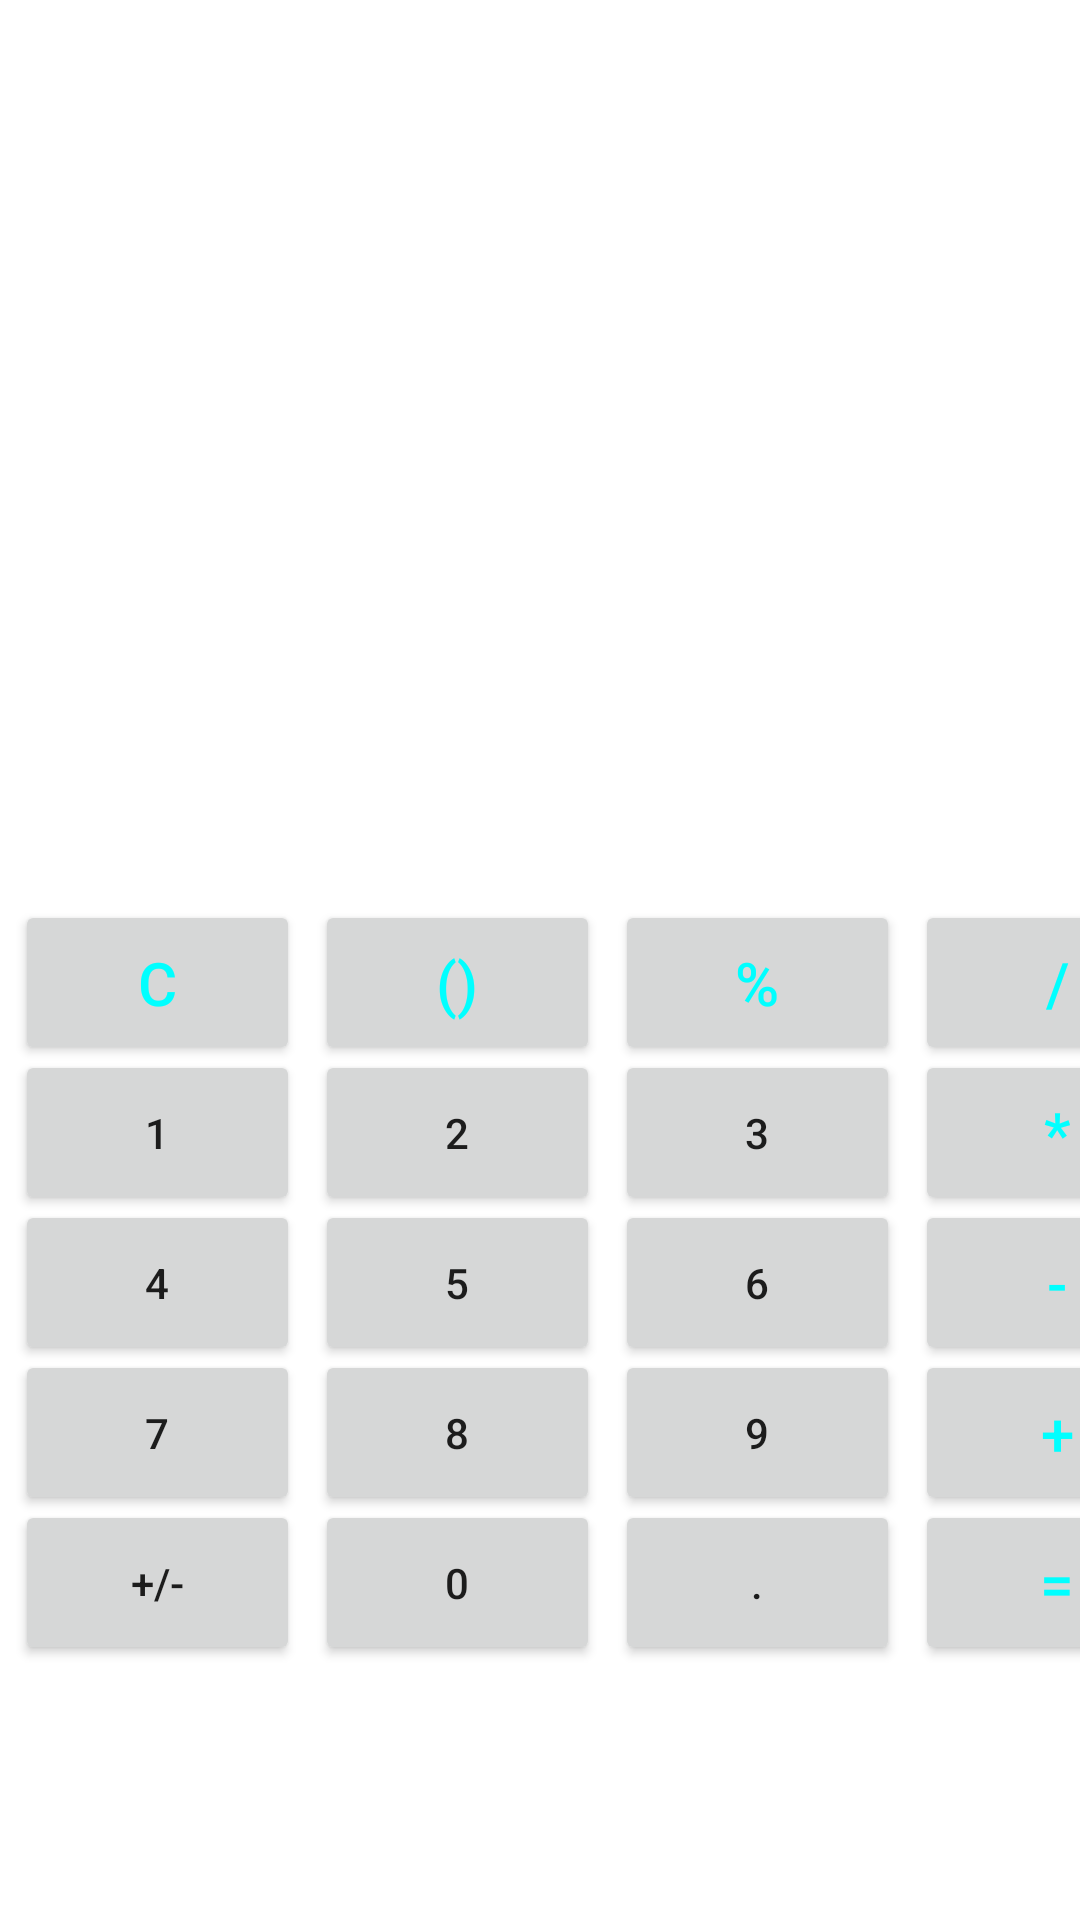

The Android layout XML behind this screen, and the referenced resources:
<!-- AndroidManifest.xml: application theme Theme.HWcalculator -->
<!-- res/layout/activity_main.xml -->
<?xml version="1.0" encoding="utf-8"?>
<androidx.constraintlayout.widget.ConstraintLayout xmlns:android="http://schemas.android.com/apk/res/android"
    xmlns:app="http://schemas.android.com/apk/res-auto"
    xmlns:tools="http://schemas.android.com/tools"
    android:layout_width="match_parent"
    android:layout_height="match_parent"
    android:orientation="vertical"
    tools:context=".MainActivity">


    <Button
        android:id="@+id/button_1"
        android:layout_width="95dp"
        android:layout_height="55dp"
        android:layout_marginStart="5dp"
        android:layout_marginTop="350dp"
        android:text="1"
        app:layout_constraintHorizontal_chainStyle="packed"
        app:layout_constraintStart_toStartOf="parent"
        app:layout_constraintTop_toTopOf="parent"
        app:layout_constraintVertical_chainStyle="packed" />

    <Button
        android:id="@+id/button_2"
        android:layout_width="95dp"
        android:layout_height="55dp"
        android:layout_marginStart="105dp"
        android:layout_marginTop="350dp"
        android:text="2"
        app:layout_constraintHorizontal_chainStyle="packed"
        app:layout_constraintStart_toEndOf="@id/button_1"
        app:layout_constraintStart_toStartOf="parent"
        app:layout_constraintTop_toTopOf="parent"
        app:layout_constraintVertical_chainStyle="packed" />

    <Button
        android:id="@+id/button_3"
        android:layout_width="95dp"
        android:layout_height="55dp"
        android:layout_marginStart="205dp"
        android:layout_marginTop="350dp"
        android:text="3"
        app:layout_constraintHorizontal_chainStyle="packed"
        app:layout_constraintStart_toEndOf="@id/button_2"
        app:layout_constraintStart_toStartOf="parent"
        app:layout_constraintTop_toTopOf="parent"
        app:layout_constraintVertical_chainStyle="packed" />

    <Button
        android:id="@+id/button_4"
        android:layout_width="95dp"
        android:layout_height="55dp"
        android:layout_marginStart="5dp"
        android:layout_marginTop="400dp"
        android:text="4"
        app:layout_constraintHorizontal_chainStyle="packed"
        app:layout_constraintStart_toStartOf="parent"
        app:layout_constraintTop_toTopOf="parent"
        app:layout_constraintVertical_chainStyle="packed" />

    <Button
        android:id="@+id/button_5"
        android:layout_width="95dp"
        android:layout_height="55dp"
        android:layout_marginStart="105dp"
        android:layout_marginTop="400dp"
        android:text="5"
        app:layout_constraintHorizontal_chainStyle="packed"
        app:layout_constraintStart_toStartOf="parent"
        app:layout_constraintTop_toTopOf="parent"
        app:layout_constraintVertical_chainStyle="packed" />

    <Button
        android:id="@+id/button_6"
        android:layout_width="95dp"
        android:layout_height="55dp"
        android:layout_marginStart="205dp"
        android:layout_marginTop="400dp"
        android:text="6"
        app:layout_constraintHorizontal_chainStyle="packed"
        app:layout_constraintStart_toStartOf="parent"
        app:layout_constraintTop_toTopOf="parent"
        app:layout_constraintVertical_chainStyle="packed" />

    <Button
        android:id="@+id/button_7"
        android:layout_width="95dp"
        android:layout_height="55dp"
        android:layout_marginStart="5dp"
        android:layout_marginTop="450dp"
        android:text="7"
        app:layout_constraintHorizontal_chainStyle="packed"
        app:layout_constraintStart_toStartOf="parent"
        app:layout_constraintTop_toTopOf="parent"
        app:layout_constraintVertical_chainStyle="packed" />

    <Button
        android:id="@+id/button_8"
        android:layout_width="95dp"
        android:layout_height="55dp"
        android:layout_marginStart="105dp"
        android:layout_marginTop="450dp"
        android:text="8"
        app:layout_constraintHorizontal_chainStyle="packed"
        app:layout_constraintStart_toStartOf="parent"
        app:layout_constraintTop_toTopOf="parent"
        app:layout_constraintVertical_chainStyle="packed" />

    <Button
        android:id="@+id/button_9"
        android:layout_width="95dp"
        android:layout_height="55dp"
        android:layout_marginStart="205dp"
        android:layout_marginTop="450dp"
        android:text="9"
        app:layout_constraintHorizontal_chainStyle="packed"
        app:layout_constraintStart_toStartOf="parent"
        app:layout_constraintTop_toTopOf="parent"
        app:layout_constraintVertical_chainStyle="packed" />

    <Button
        android:id="@+id/button_c"
        android:layout_width="95dp"
        android:layout_height="55dp"
        android:layout_marginStart="5dp"
        android:layout_marginTop="300dp"
        android:text="C"
        android:textSize="20dp"
        app:layout_constraintHorizontal_chainStyle="packed"
        app:layout_constraintStart_toStartOf="parent"
        app:layout_constraintTop_toTopOf="parent"
        app:layout_constraintVertical_chainStyle="packed"
        android:textColor="#00FFFF"/>

    <Button
        android:id="@+id/button_support"
        android:layout_width="95dp"
        android:layout_height="55dp"
        android:layout_marginStart="105dp"
        android:layout_marginTop="300dp"
        android:text="()"
        android:textSize="20dp"
        app:layout_constraintHorizontal_chainStyle="packed"
        app:layout_constraintStart_toStartOf="parent"
        app:layout_constraintTop_toTopOf="parent"
        app:layout_constraintVertical_chainStyle="packed"
        android:textColor="#00FFFF" />


    <Button
        android:id="@+id/button_percent"
        android:layout_width="95dp"
        android:layout_height="55dp"
        android:layout_marginStart="205dp"
        android:layout_marginTop="300dp"
        android:text="%"
        android:textSize="20dp"
        app:layout_constraintHorizontal_chainStyle="packed"
        app:layout_constraintStart_toStartOf="parent"
        app:layout_constraintTop_toTopOf="parent"
        app:layout_constraintVertical_chainStyle="packed"
        android:textColor="#00FFFF"/>

    <Button
        android:id="@+id/button_divide"
        android:layout_width="95dp"
        android:layout_height="55dp"
        android:layout_marginStart="305dp"
        android:layout_marginTop="300dp"
        android:text="/"
        android:textSize="20dp"
        app:layout_constraintHorizontal_chainStyle="packed"
        app:layout_constraintStart_toStartOf="parent"
        app:layout_constraintTop_toTopOf="parent"
        app:layout_constraintVertical_chainStyle="packed"
        android:textColor="#00FFFF"/>

    <Button
        android:id="@+id/button_multipy"
        android:layout_width="95dp"
        android:layout_height="55dp"
        android:layout_marginStart="305dp"
        android:layout_marginTop="350dp"
        android:text="*"
        android:textSize="20dp"
        app:layout_constraintHorizontal_chainStyle="packed"
        app:layout_constraintStart_toStartOf="parent"
        app:layout_constraintTop_toTopOf="parent"
        app:layout_constraintVertical_chainStyle="packed"
        android:textColor="#00FFFF"/>

    <Button
        android:id="@+id/button_minus"
        android:layout_width="95dp"
        android:layout_height="55dp"
        android:layout_marginStart="305dp"
        android:layout_marginTop="400dp"
        android:text="-"
        android:textSize="20dp"
        app:layout_constraintHorizontal_chainStyle="packed"
        app:layout_constraintStart_toStartOf="parent"
        app:layout_constraintTop_toTopOf="parent"
        app:layout_constraintVertical_chainStyle="packed"
        android:textColor="#00FFFF"/>

    <Button
        android:id="@+id/button_plus"
        android:layout_width="95dp"
        android:layout_height="55dp"
        android:layout_marginStart="305dp"
        android:layout_marginTop="450dp"
        android:text="+"
        android:textSize="20dp"
        app:layout_constraintHorizontal_chainStyle="packed"
        app:layout_constraintStart_toStartOf="parent"
        app:layout_constraintTop_toTopOf="parent"
        app:layout_constraintVertical_chainStyle="packed"
        android:textColor="#00FFFF"/>

    <Button
        android:id="@+id/button_equals"
        android:layout_width="95dp"
        android:layout_height="55dp"
        android:layout_marginStart="305dp"
        android:layout_marginTop="500dp"
        android:text="="
        android:textSize="20dp"
        app:layout_constraintHorizontal_chainStyle="packed"
        app:layout_constraintStart_toStartOf="parent"
        app:layout_constraintTop_toTopOf="parent"
        app:layout_constraintVertical_chainStyle="packed"
        android:textColor="#00FFFF"/>

    <Button
        android:id="@+id/button_plus_minus"
        android:layout_width="95dp"
        android:layout_height="55dp"
        android:layout_marginStart="5dp"
        android:layout_marginTop="500dp"
        android:text="+/-"
        app:layout_constraintHorizontal_chainStyle="packed"
        app:layout_constraintStart_toStartOf="parent"
        app:layout_constraintTop_toTopOf="parent"
        app:layout_constraintVertical_chainStyle="packed"
        />

    <Button
        android:id="@+id/button_null"
        android:layout_width="95dp"
        android:layout_height="55dp"
        android:layout_marginStart="105dp"
        android:layout_marginTop="500dp"
        android:text="0"
        app:layout_constraintHorizontal_chainStyle="packed"
        app:layout_constraintStart_toStartOf="parent"
        app:layout_constraintTop_toTopOf="parent"
        app:layout_constraintVertical_chainStyle="packed" />

    <Button
        android:id="@+id/button_dot"
        android:layout_width="95dp"
        android:layout_height="55dp"
        android:layout_marginStart="205dp"
        android:layout_marginTop="500dp"
        android:text="."
        app:layout_constraintHorizontal_chainStyle="packed"
        app:layout_constraintStart_toStartOf="parent"
        app:layout_constraintTop_toTopOf="parent"
        app:layout_constraintVertical_chainStyle="packed" />

</androidx.constraintlayout.widget.ConstraintLayout>
<!-- resources referenced by this layout -->
<resources>
  <style name="Theme.HWcalculator" parent="Theme.MaterialComponents.DayNight.DarkActionBar">
          
          <item name="colorPrimary">@color/purple_500</item>
          <item name="colorPrimaryVariant">@color/purple_700</item>
          <item name="colorOnPrimary">@color/white</item>
          
          <item name="colorSecondary">@color/teal_200</item>
          <item name="colorSecondaryVariant">@color/teal_700</item>
          <item name="colorOnSecondary">@color/black</item>
          
          <item name="android:statusBarColor" tools:targetApi="l">?attr/colorPrimaryVariant</item>
          
      </style>
  <color name="purple_500">#FF6200EE</color>
  <color name="purple_700">#FF3700B3</color>
  <color name="white">#FFFFFFFF</color>
  <color name="teal_200">#FF03DAC5</color>
  <color name="teal_700">#FF018786</color>
  <color name="black">#FF000000</color>
</resources>
